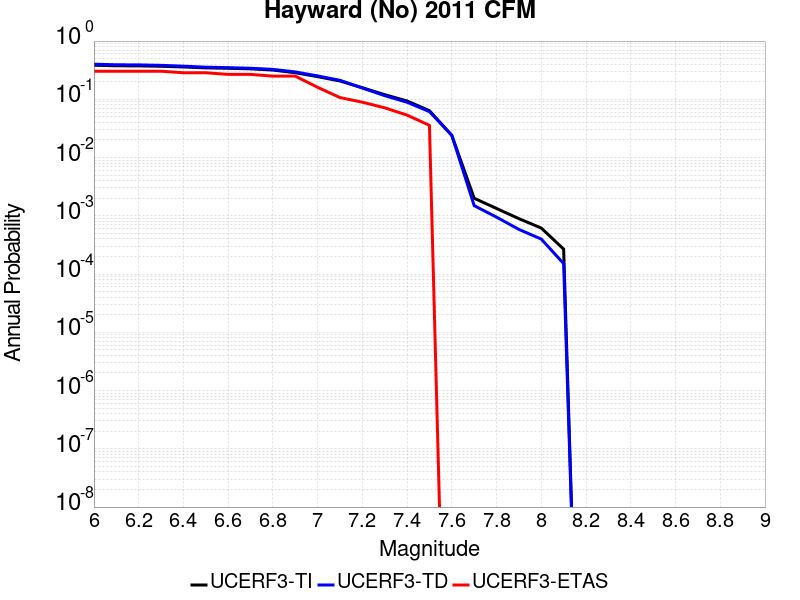

Data behind this chart, as committed beside it:
Magnitude, UCERF3-TI Prob, UCERF3-TD Prob, UCERF3-ETAS Prob
6.0, 0.3847, 0.4013, 0.3036
6.1, 0.3766, 0.3918, 0.3036
6.2, 0.375, 0.3901, 0.3036
6.3, 0.3693, 0.3832, 0.3036
6.4, 0.3591, 0.3708, 0.2857
6.5, 0.3465, 0.3563, 0.2857
6.6, 0.3408, 0.3495, 0.2679
6.7, 0.3336, 0.3418, 0.2679
6.8, 0.3178, 0.3264, 0.25
6.9, 0.2861, 0.2954, 0.25
7.0, 0.245, 0.2522, 0.1607
7.1, 0.2064, 0.2117, 0.1071
7.2, 0.158, 0.1564, 0.08929
7.3, 0.1201, 0.1155, 0.07143
7.4, 0.09358, 0.0891, 0.05357
7.5, 0.06381, 0.06152, 0.03571
7.6, 0.02405, 0.02409, 0.0
7.7, 0.002002, 0.001495, 0.0
7.8, 0.001337, 9.491191E-4, 0.0
7.9, 8.940059E-4, 5.8415736E-4, 0.0
8.0, 6.1598147E-4, 3.9858458E-4, 0.0
8.1, 2.6808548E-4, 1.5116118E-4, 0.0
